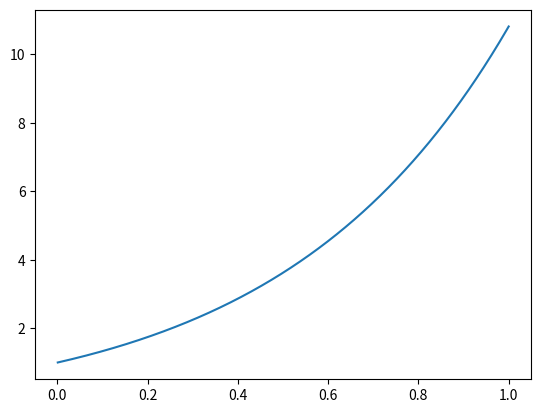

The script that saved this image:
import math
import matplotlib.pyplot as plt
import numpy as np

class RK:
    def __init__(self, a, u0, dudt0, h=0.0001, control=False, e=0):
        self.a = a
        self.u = u0
        self.dudt = dudt0
        self.h = h
        self.x = 0
        self.c = control
        self.e = e
        self.C1 = 0
        self.C2 = 0
        self.ud2 = 0
        self.s = 0

    def f2(self, x, u1, u2):
        return self.a * math.sqrt(u2 ** 2 + 1)

    def f1(self, x, u1, u2):
        return u2

    def step(self):
        if (self.c):
            self.ctrl()
        else:
            x = self.x
            u = self.u
            dudt = self.dudt
            h = self.h
            k1 = self.f1(x, u, dudt)
            q1 = self.f2(x, u, dudt)
            k2 = self.f1(x + h / 4, u + (h / 4) * k1, dudt + (h / 4) * q1)
            q2 = self.f2(x + h / 4, u + (h / 4) * k1, dudt + (h / 4) * q1)
            k3 = self.f1(x + h / 2, u + (h / 2) * k2, dudt + (h / 2) * q2)
            q3 = self.f2(x + h / 2, u + (h / 2) * k2, dudt + (h / 2) * q2)
            k4 = self.f1(x + h, u + h * (k1 - 2 * k2 + 2 * k3), dudt + h * (q1 - 2 * q2 + 2 * q3))
            q4 = self.f2(x + h, u + h * (k1 - 2 * k2 + 2 * k3), dudt + h * (q1 - 2 * q2 + 2 * q3))
            self.u += (h / 6) * (k1 + 4 * k3 + k4)
            self.dudt += (h / 6) * (q1 + 4 * q3 + q4)
            self.x += h

    def ctrl(self):
        x = self.x
        u = self.u
        dudt = self.dudt
        h = self.h
        k1 = self.f1(x, u, dudt)
        q1 = self.f2(x, u, dudt)
        k2 = self.f1(x + h / 4, u + (h / 4) * k1, dudt + (h / 4) * q1)
        q2 = self.f2(x + h / 4, u + (h / 4) * k1, dudt + (h / 4) * q1)
        k3 = self.f1(x + h / 2, u + (h / 2) * k2, dudt + (h / 2) * q2)
        q3 = self.f2(x + h / 2, u + (h / 2) * k2, dudt + (h / 2) * q2)
        k4 = self.f1(x + h, u + h * (k1 - 2 * k2 + 2 * k3), dudt + h * (q1 - 2 * q2 + 2 * q3))
        q4 = self.f2(x + h, u + h * (k1 - 2 * k2 + 2 * k3), dudt + h * (q1 - 2 * q2 + 2 * q3))
        u1 = u + (h / 6) * (k1 + 4 * k3 + k4)
        dudt1 = dudt + (h / 6) * (q1 + 4 * q3 + q4)
        htmp = h / 2
        k1 = self.f1(x, u, dudt)
        q1 = self.f2(x, u, dudt)
        k2 = self.f1(x + htmp / 4, u + (htmp / 4) * k1, dudt + (htmp / 4) * q1)
        q2 = self.f2(x + htmp / 4, u + (htmp / 4) * k1, dudt + (htmp / 4) * q1)
        k3 = self.f1(x + htmp / 2, u + (htmp / 2) * k2, dudt + (htmp / 2) * q2)
        q3 = self.f2(x + htmp / 2, u + (htmp / 2) * k2, dudt + (htmp / 2) * q2)
        k4 = self.f1(x + htmp, u + htmp * (k1 - 2 * k2 + 2 * k3), dudt + htmp * (q1 - 2 * q2 + 2 * q3))
        q4 = self.f2(x + htmp, u + htmp * (k1 - 2 * k2 + 2 * k3), dudt + htmp * (q1 - 2 * q2 + 2 * q3))
        u2 = u + (htmp / 6) * (k1 + 4 * k3 + k4)
        dudt2 = dudt + (htmp / 6) * (q1 + 4 * q3 + q4)
        k1 = self.f1(x, u2, dudt2)
        q1 = self.f2(x, u2, dudt2)
        k2 = self.f1(x + htmp / 4, u2 + (htmp / 4) * k1, dudt2 + (htmp / 4) * q1)
        q2 = self.f2(x + htmp / 4, u2 + (htmp / 4) * k1, dudt2 + (htmp / 4) * q1)
        k3 = self.f1(x + htmp / 2, u2 + (htmp / 2) * k2, dudt2 + (htmp / 2) * q2)
        q3 = self.f2(x + htmp / 2, u2 + (htmp / 2) * k2, dudt2 + (htmp / 2) * q2)
        k4 = self.f1(x + htmp, u2 + htmp * (k1 - 2 * k2 + 2 * k3), dudt2 + htmp * (q1 - 2 * q2 + 2 * q3))
        q4 = self.f2(x + htmp, u2 + htmp * (k1 - 2 * k2 + 2 * k3), dudt2 + htmp * (q1 - 2 * q2 + 2 * q3))
        self.ud2 = u2 + (htmp / 6) * (k1 + 4 * k3 + k4)
        self.s = abs(u1 - self.ud2) / 15
        e = self.e
        if (self.s > e):
            self.h /= 2
            self.C1 += 1
            self.ctrl()
        else:
            self.x += h
            self.u = u1
            self.dudt = dudt1
            if (self.s < e / 32):
                self.h *= 2
                self.C2 += 1

    def get_data(self):
        return [self.x, self.u, self.ud2, self.u - self.ud2, self.s, self.h, self.C1, self.C2]


# Пример использования



def RK_Method_Without_ce_main_2(N,x0,u0,h):
    cl = RK(x0, u0, 3, h, control=False, e=0.00001)
    listx = []
    list = []
    for i in range(N):
        cl.step()
        s = cl.get_data()
        #print(s[0], '         ', s[1])
        listx.append(s[0])
        list.append(s[1])
        if (s[0] > 5):
            break
    return listx, list

h = 0.001
x0 = 2
u0 = 1
N = 100
b = 5

#print(RK_Method_Without_ce_main_2(1000, x0, u0, h)[0])
#print(RK_Method_Without_ce_main_2(1000, x0, u0, h)[1])
plt.plot(RK_Method_Without_ce_main_2(1000, x0, u0, h)[0], RK_Method_Without_ce_main_2(1000, x0, u0, h)[1])
#plt.show()
